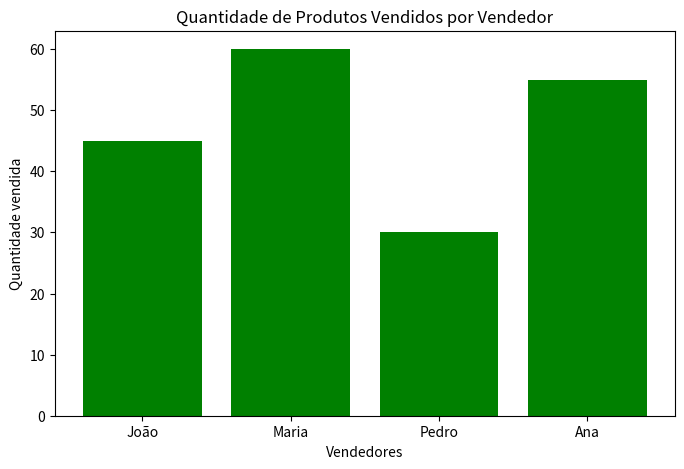

This chart was generated by the following Python code:
import matplotlib.pyplot as plt

# 1 - Dados Fictícios - Quantidade de Produtos vendidos por vendedor

vendedores = ['João', 'Maria', 'Pedro', 'Ana']
quantidade_vendida = [45, 60, 30, 55]

# 2 - Criando o gráfico de barras
plt.figure(figsize=(8,5))
plt.bar(
    vendedores,
    quantidade_vendida,
    color='green'
)

# 3 - Adicionando rótulos e título ao gráfico
plt.xlabel('Vendedores')
plt.ylabel('Quantidade vendida')
plt.title('Quantidade de Produtos Vendidos por Vendedor')



# 4 - Exibir Gráfico
plt.show()